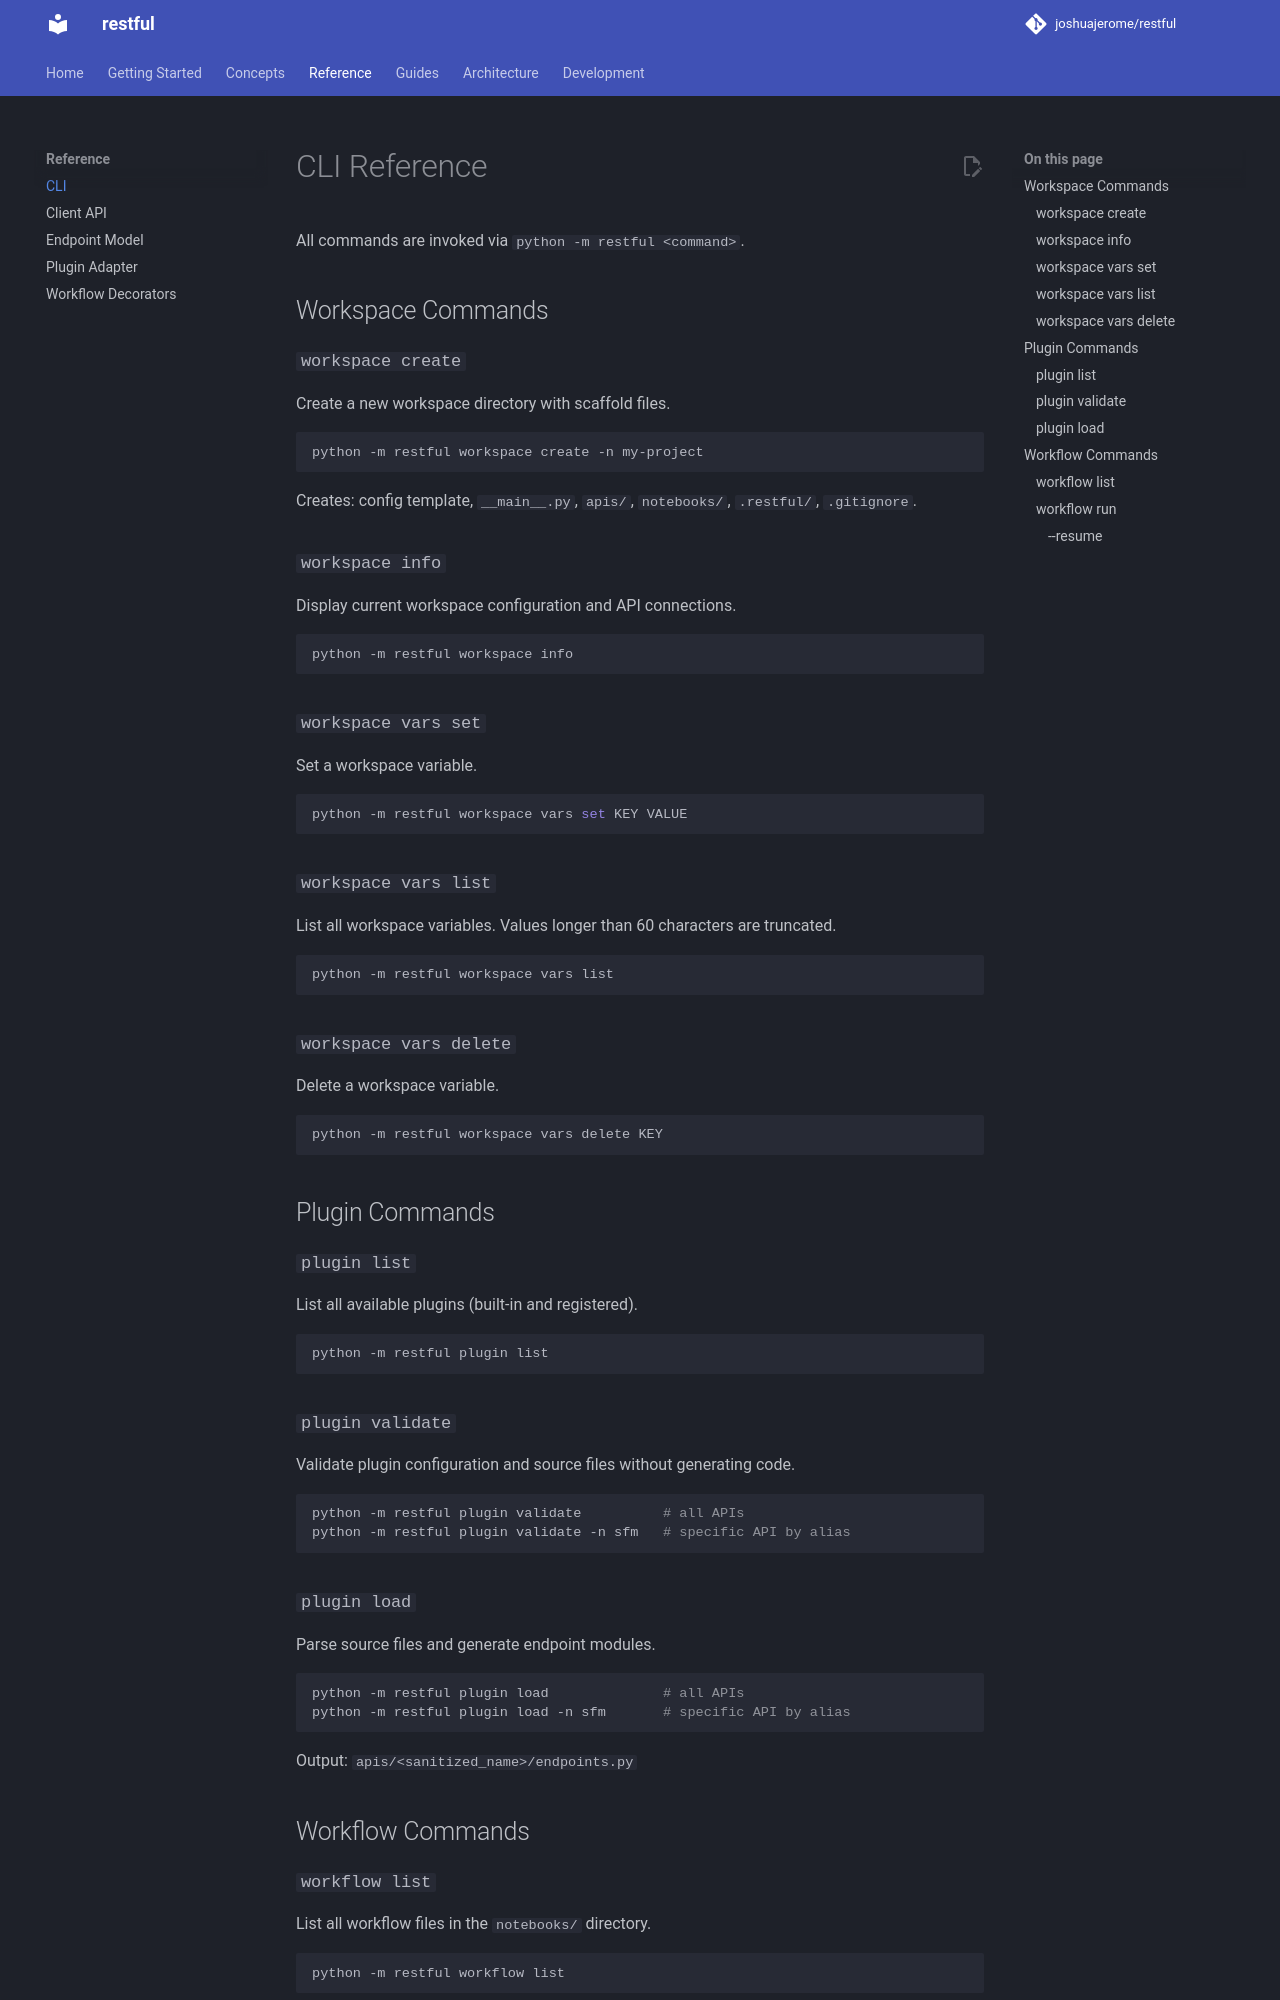

repository: joshuajerome/restful-sdk · page: reference/cli/index.html · generator: mkdocs

# CLI Reference

All commands are invoked via `python -m restful <command>`.

## Workspace Commands

### `workspace create`

Create a new workspace directory with scaffold files.

```bash
python -m restful workspace create -n my-project
```

Creates: config template, `__main__.py`, `apis/`, `notebooks/`, `.restful/`, `.gitignore`.

### `workspace info`

Display current workspace configuration and API connections.

```bash
python -m restful workspace info
```

### `workspace vars set`

Set a workspace variable.

```bash
python -m restful workspace vars set KEY VALUE
```

### `workspace vars list`

List all workspace variables. Values longer than 60 characters are truncated.

```bash
python -m restful workspace vars list
```

### `workspace vars delete`

Delete a workspace variable.

```bash
python -m restful workspace vars delete KEY
```

## Plugin Commands

### `plugin list`

List all available plugins (built-in and registered).

```bash
python -m restful plugin list
```

### `plugin validate`

Validate plugin configuration and source files without generating code.

```bash
python -m restful plugin validate          # all APIs
python -m restful plugin validate -n sfm   # specific API by alias
```

### `plugin load`

Parse source files and generate endpoint modules.

```bash
python -m restful plugin load              # all APIs
python -m restful plugin load -n sfm       # specific API by alias
```

Output: `apis/<sanitized_name>/endpoints.py`

## Workflow Commands

### `workflow list`

List all workflow files in the `notebooks/` directory.

```bash
python -m restful workflow list
```
